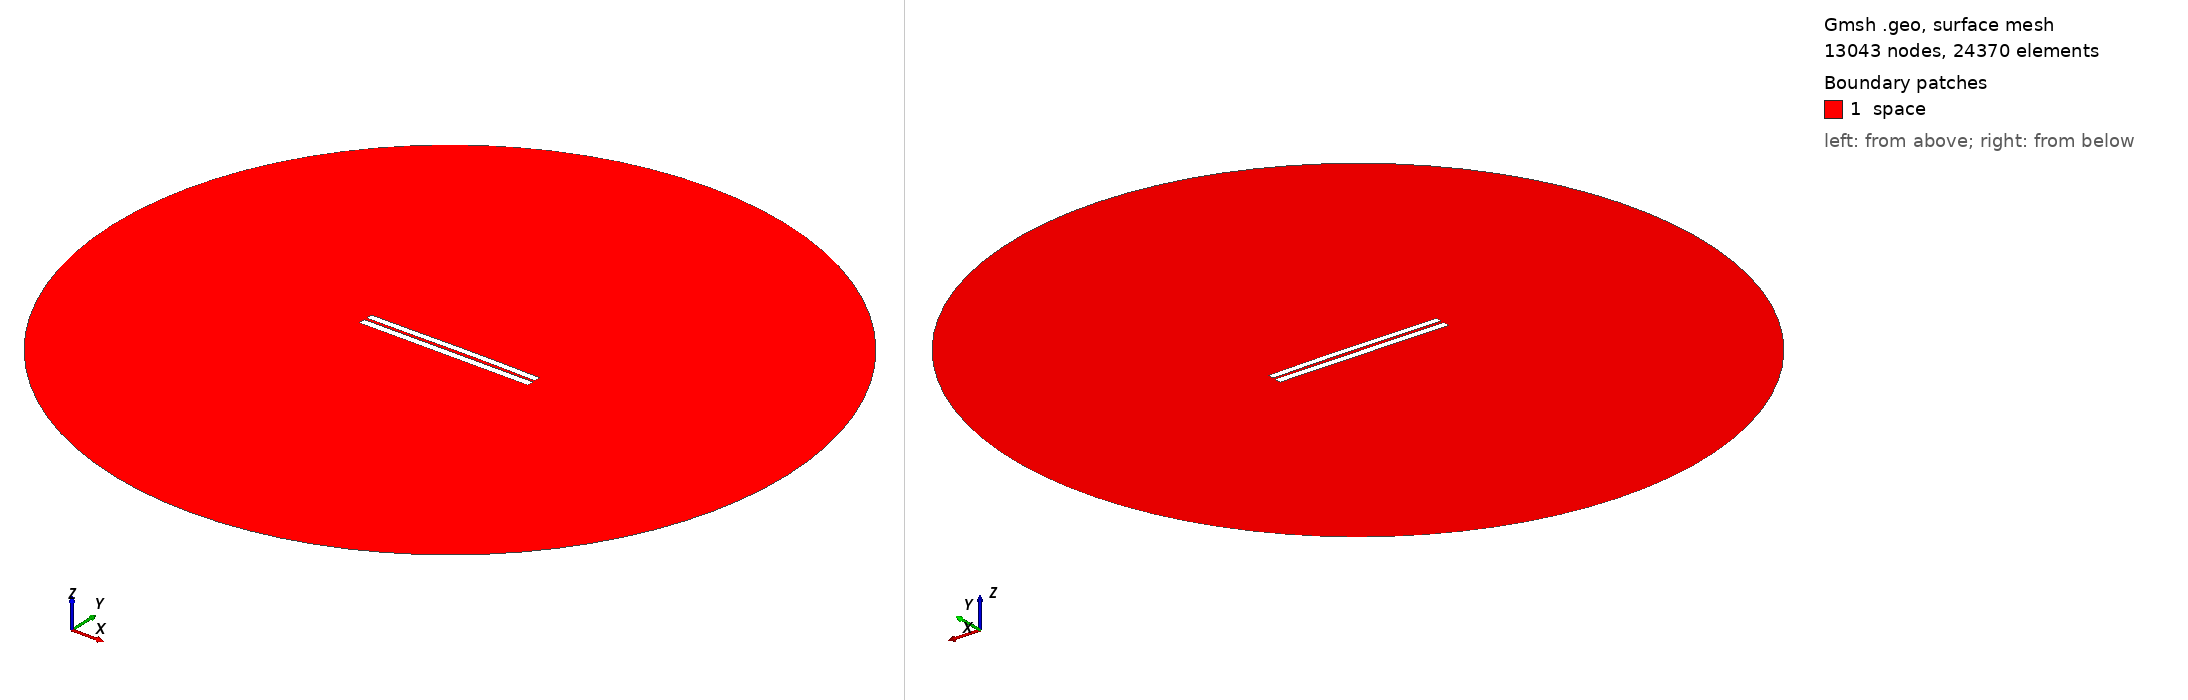

Gmsh geometry script, surface-meshed: 13043 nodes, 24370 surface elements. Boundary patches (legend numbers): 1 space. Left view from above one corner, right view from below the opposite corner. Legend entries are the model's physical surfaces. The drawing asked Gmsh for element sizes between 1% and 20% of the model's largest extent; the script's own settings can give other sizes.

=== 3483.geo (drawn) ===
//---------------------------------------
// Geometry kernel
//---------------------------------------

SetFactory("OpenCASCADE");



//---------------------------------------
// Parameters of the geometry
//---------------------------------------

// Overetch of the upper plate
overetch = 0.125;

// Distance between the plates
distance = 1.5;

// Discretization over the x axis (for the deformation)
nx = 50; 

// Length of the plate
L = 100 - overetch; 

// Number of modes
n = 4; 

// 1st mode coefficient
coeff(1) = 0.0;
beta(1) = 0.596864 * 3.1415926535 / L;

// 2nd mode coefficient
coeff(2) = 0.15;
beta(2) = 1.49418 * 3.1415926535 / L;

// 3rd mode coefficient
coeff(3) = -0.075;
beta(3) = 2.50025 * 3.1415926535 / L;

// 4th mode coefficient
coeff(4) = 0.0;
beta(4) = 3.49999 * 3.1415926535 / L;



//---------------------------------------
// Upper plate (deformed rectangle)
//---------------------------------------

// Coordiantes of the upper plate
xmin = -50;
xmax = 50 - overetch;

// Height of the upper plate
yheight = 4 - 2 * overetch;

// Indexes of the points
UpperID[] = {};
LowerID[] = {};
LeftID[] = {};
RightID[] = {};

// Point index
p = 1;

// Horizontal edges
For i In {1:nx}
    x = xmin + (i-1)*(xmax - xmin)/(nx-1);

    y_bottom = distance / 2 + overetch;
    For j In {1:n}
        C = (Cosh(beta(j)*L) + Cos(beta(j)*L)) / (Sinh(beta(j)*L) + Sin(beta(j)*L));
        y_bottom  = y_bottom + coeff(j) * (Cosh(beta(j)*(x+50)) - Cos(beta(j)*(x+50)) - C * (Sinh(beta(j)*(x+50)) - Sin(beta(j)*(x+50))));
    EndFor

    y_top = y_bottom + yheight;

    Point(p) = {x, y_top, 0, 1.0};
    UpperID[i] = p;
    p = p + 1;

    Point(p) = {x, y_bottom, 0, 1.0};
    LowerID[i] = p;
    p = p + 1;
EndFor

// Create point lists
UpperPts[] = {}; LowerPts[] = {};
For i In {1:nx}
  UpperPts[] += {UpperID[i]};
  LowerPts[] += {LowerID[i]};
EndFor

// Build splines
Spline(1) = {UpperPts[]};
Spline(2) = {LowerPts[]};
Line(3) = {LowerPts[nx-1], UpperPts[nx-1]};
Line(4) = {LowerPts[0], UpperPts[0]};

// Build the plane surface
Curve Loop(1) = {2, 3, -1, -4};
Plane Surface(1) = {1};



//---------------------------------------
// Lower plate (rectangle)
//---------------------------------------

// Vertices
Point(1001) = {-50, -1, 0, 1.0};
Point(1002) = { 50, -1, 0, 1.0};
Point(1003) = { 50,  -5, 0, 1.0};
Point(1004) = {-50,  -5, 0, 1.0};

// Edges
Line(5) = {1001, 1002};
Line(6) = {1002, 1003};
Line(7) = {1003, 1004};
Line(8) = {1004, 1001};

// Plane surface
Line Loop(2) = {5, 6, 7, 8};
Plane Surface(2) = {2}; 



//---------------------------------------
// Outer (fictious) boundary
//---------------------------------------

// Points
Point(1005) = {0, 0, 0};       // Center
Point(1006) = {200, 0, 0};     // Start point
Point(1007) = {0, 200, 0};     // 90 degrees
Point(1008) = {-200, 0, 0};    // 180 degrees
Point(1009) = {0, -200, 0};    // 270 degrees

// Circle arcs (each needs start, center, end)
Circle(9) = {1006, 1005, 1007};
Circle(10) = {1007, 1005, 1008};
Circle(11) = {1008, 1005, 1009};
Circle(12) = {1009, 1005, 1006};

// Plane surface for the entire domain
Curve Loop(3) = {9, 10, 11, 12};
Surface(3) = {3};

// Subtract the plates from the whole domain to obtain the actual domain where we want to solve the equations
BooleanDifference{ Surface{3}; Delete; }{ Surface{1}; Surface{2}; Delete; }




//---------------------------------------
// Transfinite Lines/Curves
//---------------------------------------

// Set the number of points on the boundaries
r = 7;

// Plates
Transfinite Curve {1, 2} = 50*r Using Progression 1;
Transfinite Curve {3, 4} = 2*r Using Progression 1;
Transfinite Line {5, 7} = 50*r Using Progression 1;
Transfinite Line {6, 8} = 2*r Using Progression 1;

// Outer boundary
Transfinite Line {9, 10, 11, 12} = 20 Using Progression 1;



//---------------------------------------
// Physical groups
//---------------------------------------                

// Physical curves (boundaries)
Physical Line("force_segment", 10) = {2};
Physical Line("upper_plate", 11) = {1, 3, 4};
Physical Line("lower_plate", 12) = {5, 6, 7, 8};
Physical Line("boundary", 20) = {9, 10, 11, 12};

// Physical Surfaces
Physical Surface("space", 30) = {3};



//---------------------------------------
// 6. Generate the Mesh
//---------------------------------------

// 2D mesh generation
Mesh 2;
